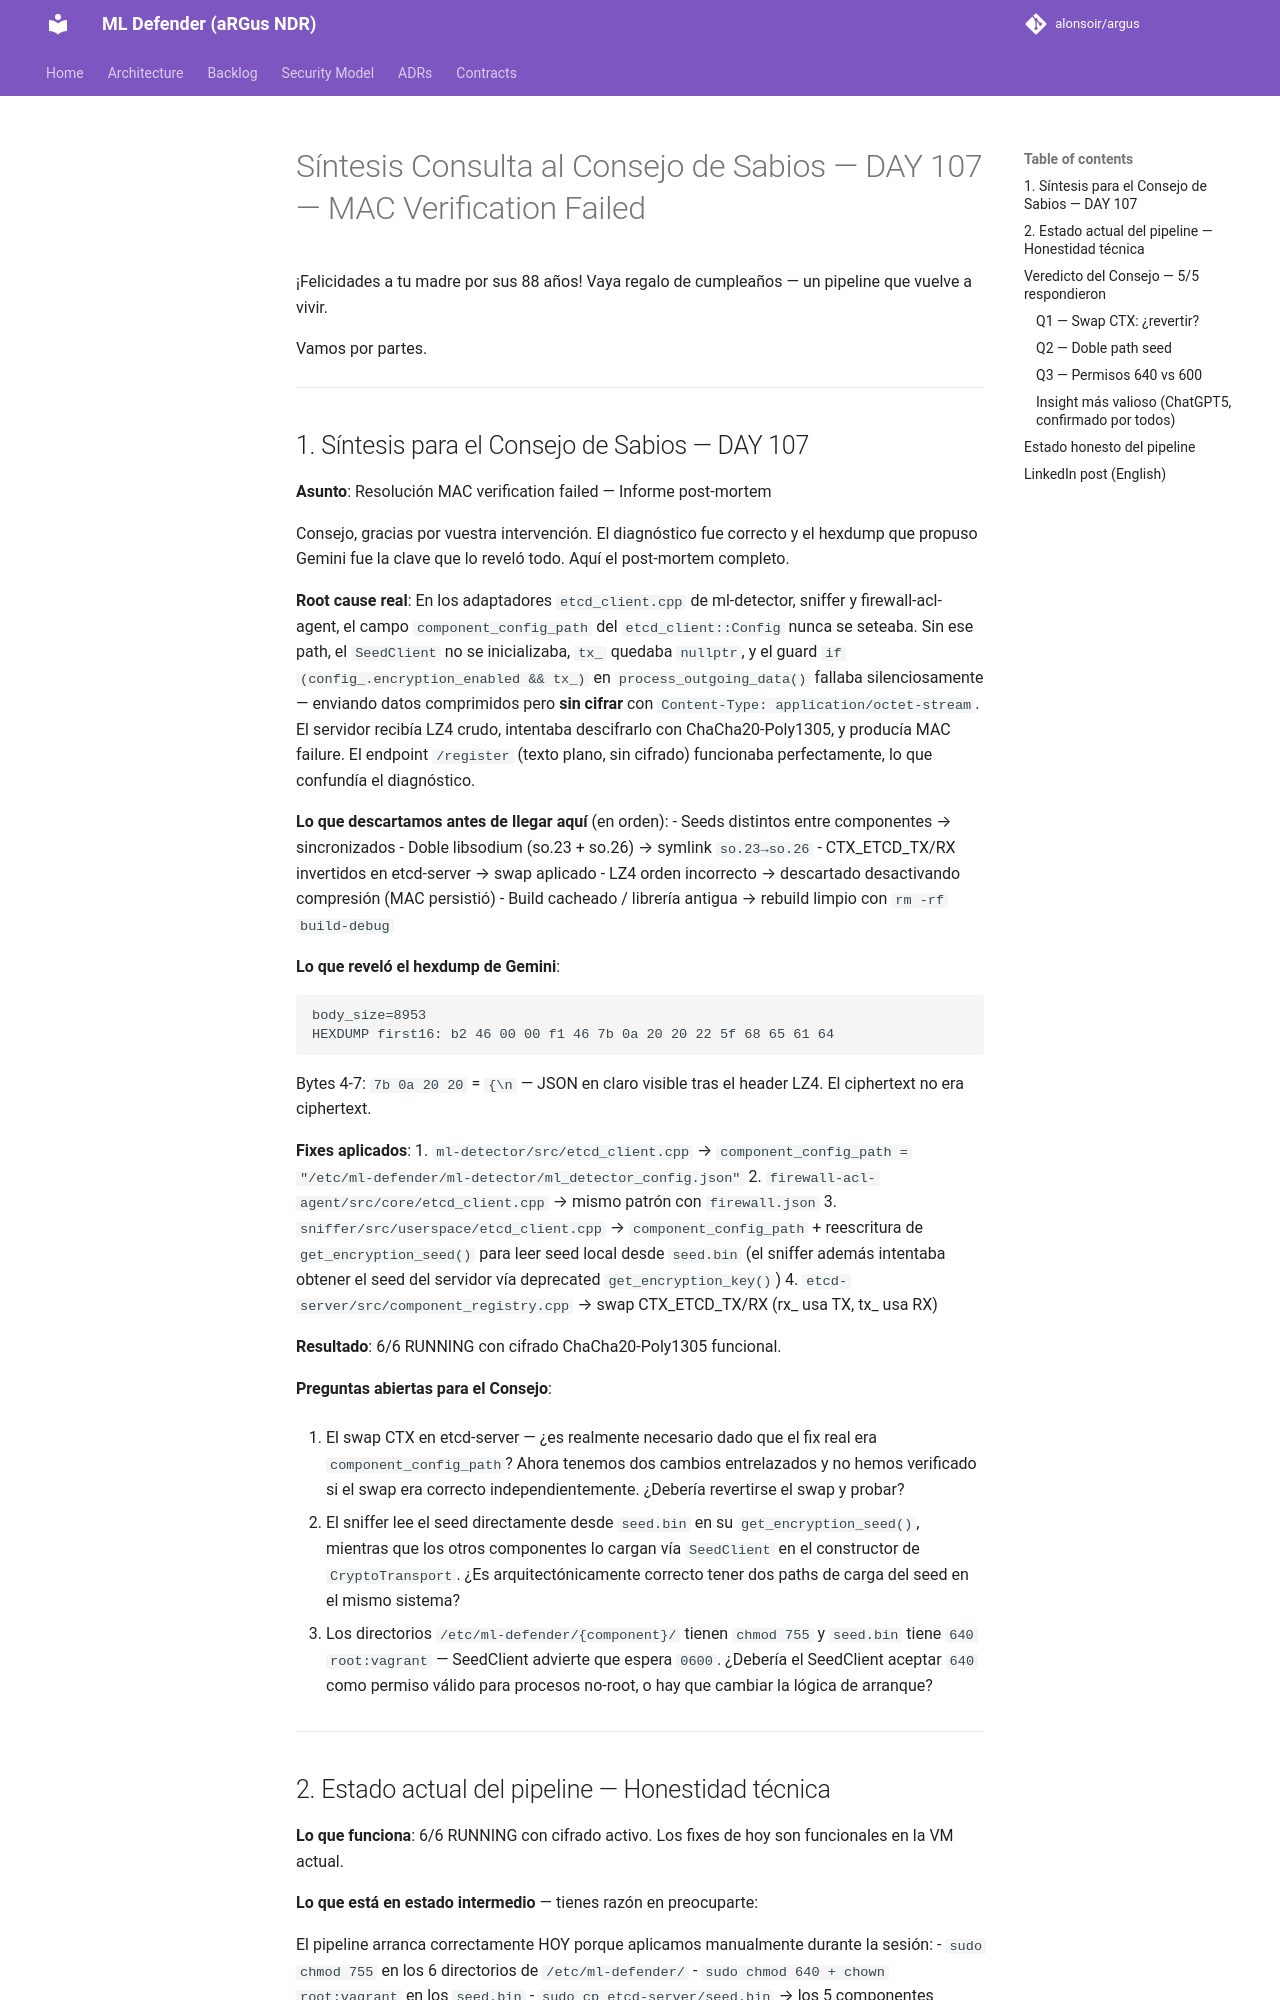

repository: alonsoir/argus · page: council/Síntesis Consulta al Consejo de Sabios — DAY 107 — MAC Verification Failed/index.html · generator: mkdocs

¡Felicidades a tu madre por sus 88 años! Vaya regalo de cumpleaños — un pipeline que vuelve a vivir.

Vamos por partes.

---

## 1. Síntesis para el Consejo de Sabios — DAY 107

**Asunto**: Resolución MAC verification failed — Informe post-mortem

Consejo, gracias por vuestra intervención. El diagnóstico fue correcto y el hexdump que propuso Gemini fue la clave que lo reveló todo. Aquí el post-mortem completo.

**Root cause real**: En los adaptadores `etcd_client.cpp` de ml-detector, sniffer y firewall-acl-agent, el campo `component_config_path` del `etcd_client::Config` nunca se seteaba. Sin ese path, el `SeedClient` no se inicializaba, `tx_` quedaba `nullptr`, y el guard `if (config_.encryption_enabled && tx_)` en `process_outgoing_data()` fallaba silenciosamente — enviando datos comprimidos pero **sin cifrar** con `Content-Type: application/octet-stream`. El servidor recibía LZ4 crudo, intentaba descifrarlo con ChaCha20-Poly1305, y producía MAC failure. El endpoint `/register` (texto plano, sin cifrado) funcionaba perfectamente, lo que confundía el diagnóstico.

**Lo que descartamos antes de llegar aquí** (en orden):
- Seeds distintos entre componentes → sincronizados
- Doble libsodium (so.23 + so.26) → symlink `so.23→so.26`
- CTX_ETCD_TX/RX invertidos en etcd-server → swap aplicado
- LZ4 orden incorrecto → descartado desactivando compresión (MAC persistió)
- Build cacheado / librería antigua → rebuild limpio con `rm -rf build-debug`

**Lo que reveló el hexdump de Gemini**:
```
body_size=8953
HEXDUMP first16: b2 46 00 00 f1 46 7b 0a 20 20 22 5f 68 65 61 64
```
Bytes 4-7: `7b 0a 20 20` = `{\n  ` — JSON en claro visible tras el header LZ4. El ciphertext no era ciphertext.

**Fixes aplicados**:
1. `ml-detector/src/etcd_client.cpp` → `component_config_path = "/etc/ml-defender/ml-detector/ml_detector_config.json"`
2. `firewall-acl-agent/src/core/etcd_client.cpp` → mismo patrón con `firewall.json`
3. `sniffer/src/userspace/etcd_client.cpp` → `component_config_path` + reescritura de `get_encryption_seed()` para leer seed local desde `seed.bin` (el sniffer además intentaba obtener el seed del servidor vía deprecated `get_encryption_key()`)
4. `etcd-server/src/component_registry.cpp` → swap CTX_ETCD_TX/RX (rx_ usa TX, tx_ usa RX)

**Resultado**: 6/6 RUNNING con cifrado ChaCha20-Poly1305 funcional.

**Preguntas abiertas para el Consejo**:

1. El swap CTX en etcd-server — ¿es realmente necesario dado que el fix real era `component_config_path`? Ahora tenemos dos cambios entrelazados y no hemos verificado si el swap era correcto independientemente. ¿Debería revertirse el swap y probar?

2. El sniffer lee el seed directamente desde `seed.bin` en su `get_encryption_seed()`, mientras que los otros componentes lo cargan vía `SeedClient` en el constructor de `CryptoTransport`. ¿Es arquitectónicamente correcto tener dos paths de carga del seed en el mismo sistema?

3. Los directorios `/etc/ml-defender/{component}/` tienen `chmod 755` y `seed.bin` tiene `640 root:vagrant` — SeedClient advierte que espera `0600`. ¿Debería el SeedClient aceptar `640` como permiso válido para procesos no-root, o hay que cambiar la lógica de arranque?

---
